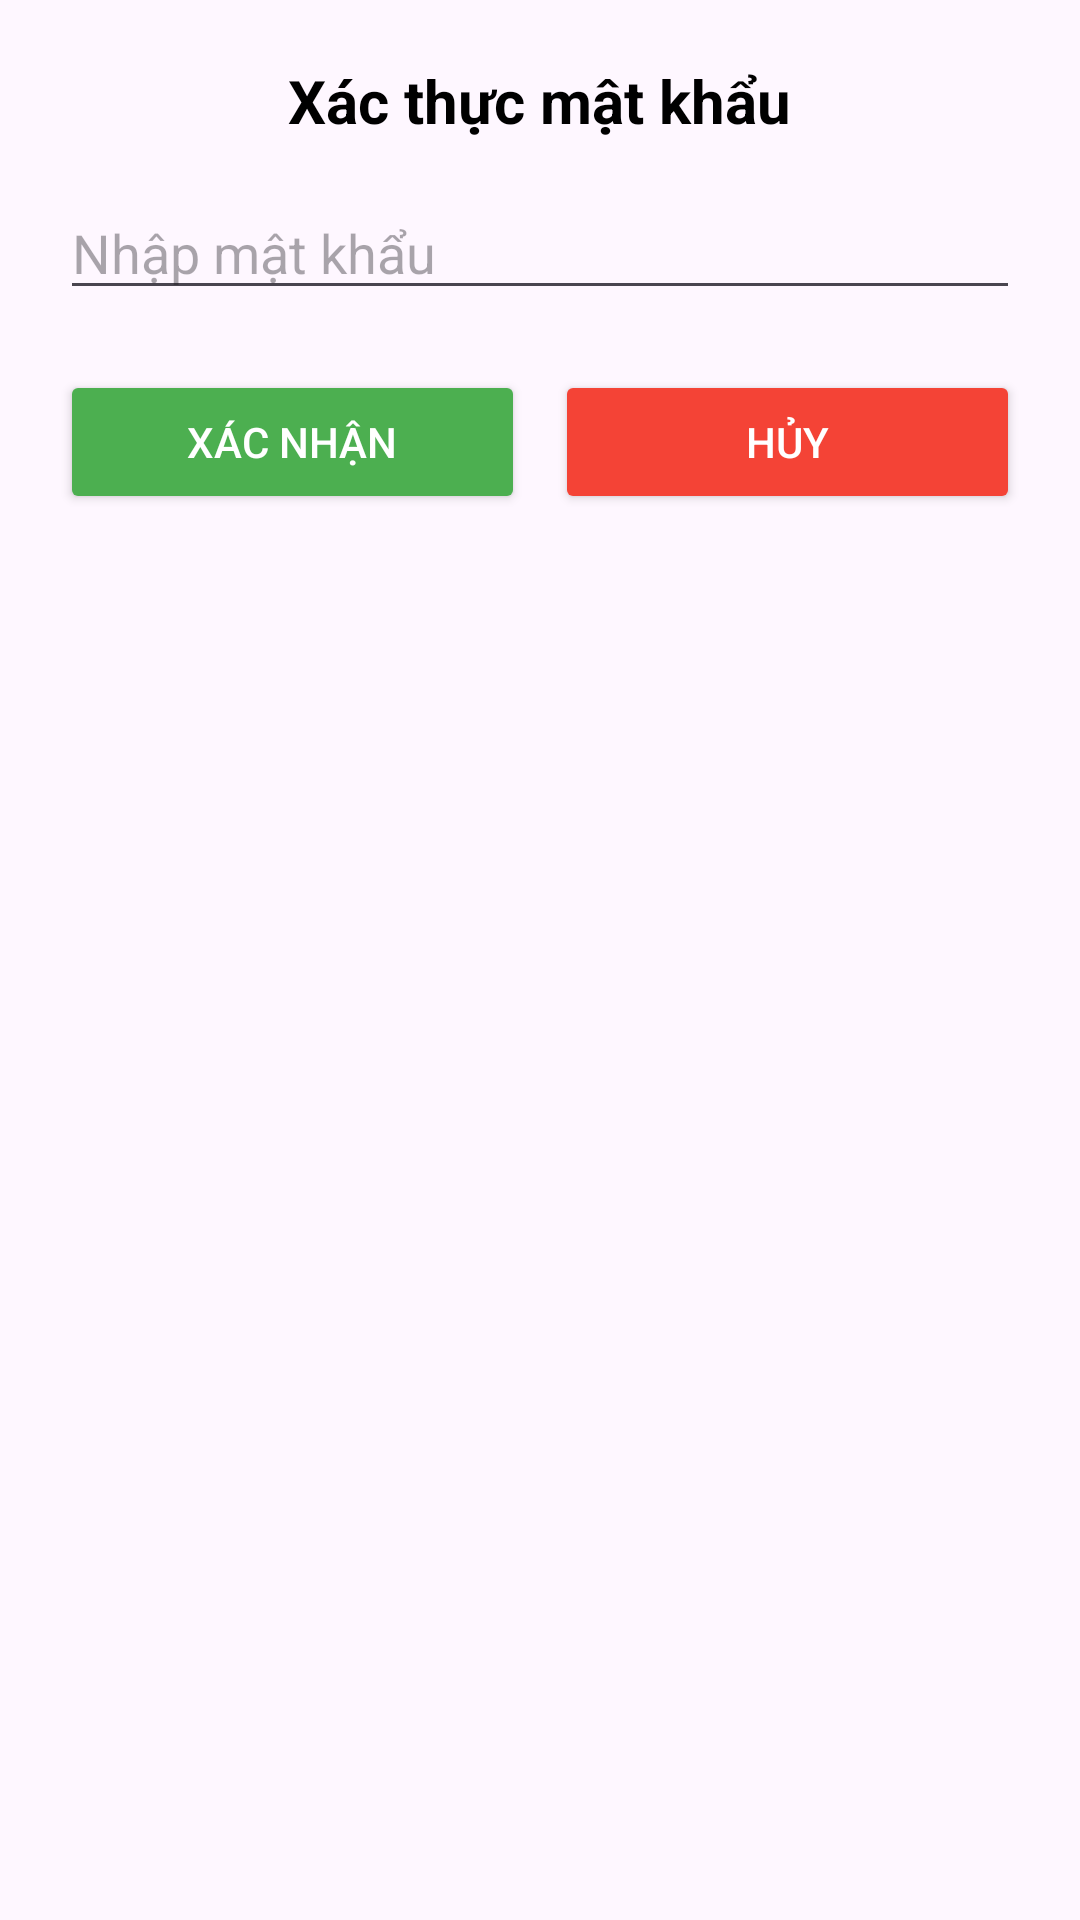

Here is an Android app screen rendered from its layout file. Give the layout XML and the strings, colors and styles it references.
<!-- AndroidManifest.xml: application theme Theme.UI_project2024 -->
<!-- res/layout/dialog_password_verification.xml -->
<LinearLayout xmlns:android="http://schemas.android.com/apk/res/android"
    android:layout_width="match_parent"
    android:layout_height="wrap_content"
    android:orientation="vertical"
    android:padding="20dp">

    <TextView
        android:id="@+id/dialog_title"
        android:layout_width="wrap_content"
        android:layout_height="wrap_content"
        android:text="Xác thực mật khẩu"
        android:textSize="20sp"
        android:textStyle="bold"
        android:gravity="center"
        android:layout_gravity="center_horizontal"
        android:textColor="#000" />

    <EditText
        android:id="@+id/input_password"
        android:layout_width="match_parent"
        android:layout_height="wrap_content"
        android:hint="Nhập mật khẩu"
        android:inputType="textPassword"
        android:layout_marginTop="15dp" />

    <LinearLayout
        android:layout_width="match_parent"
        android:layout_height="wrap_content"
        android:orientation="horizontal"
        android:layout_marginTop="20dp">

        <Button
            android:id="@+id/btn_confirm"
            android:layout_width="0dp"
            android:layout_height="wrap_content"
            android:layout_weight="1"
            android:text="Xác nhận"
            android:textColor="#FFFFFF"
            android:backgroundTint="#4CAF50" />

        <Button
            android:id="@+id/btn_cancel"
            android:layout_width="0dp"
            android:layout_height="wrap_content"
            android:layout_weight="1"
            android:text="Hủy"
            android:textColor="#FFFFFF"
            android:backgroundTint="#F44336"
            android:layout_marginStart="10dp" />
    </LinearLayout>
</LinearLayout>
<!-- resources referenced by this layout -->
<resources>
  <style name="Theme.UI_project2024" parent="Base.Theme.UI_project2024" />
  <style name="Base.Theme.UI_project2024" parent="Theme.Material3.DayNight.NoActionBar">
          
          
          <item name="colorPrimary">@color/lavender</item>
          <item name="colorPrimaryVariant">@color/lavender</item>
          <item name="colorOnPrimary">@color/white</item>
          
          <item name="colorSecondary">@color/teal_200</item>
          <item name="colorSecondaryVariant">@color/teal_700</item>
          <item name="colorOnSecondary">@color/black</item>
          
          <item name="android:statusBarColor">?attr/colorPrimaryVariant</item>
      </style>
  <color name="lavender">#8692f7</color>
  <color name="white">#FFFFFFFF</color>
  <color name="teal_200">#FF03DAC5</color>
  <color name="teal_700">#FF018786</color>
  <color name="black">#FF000000</color>
</resources>
